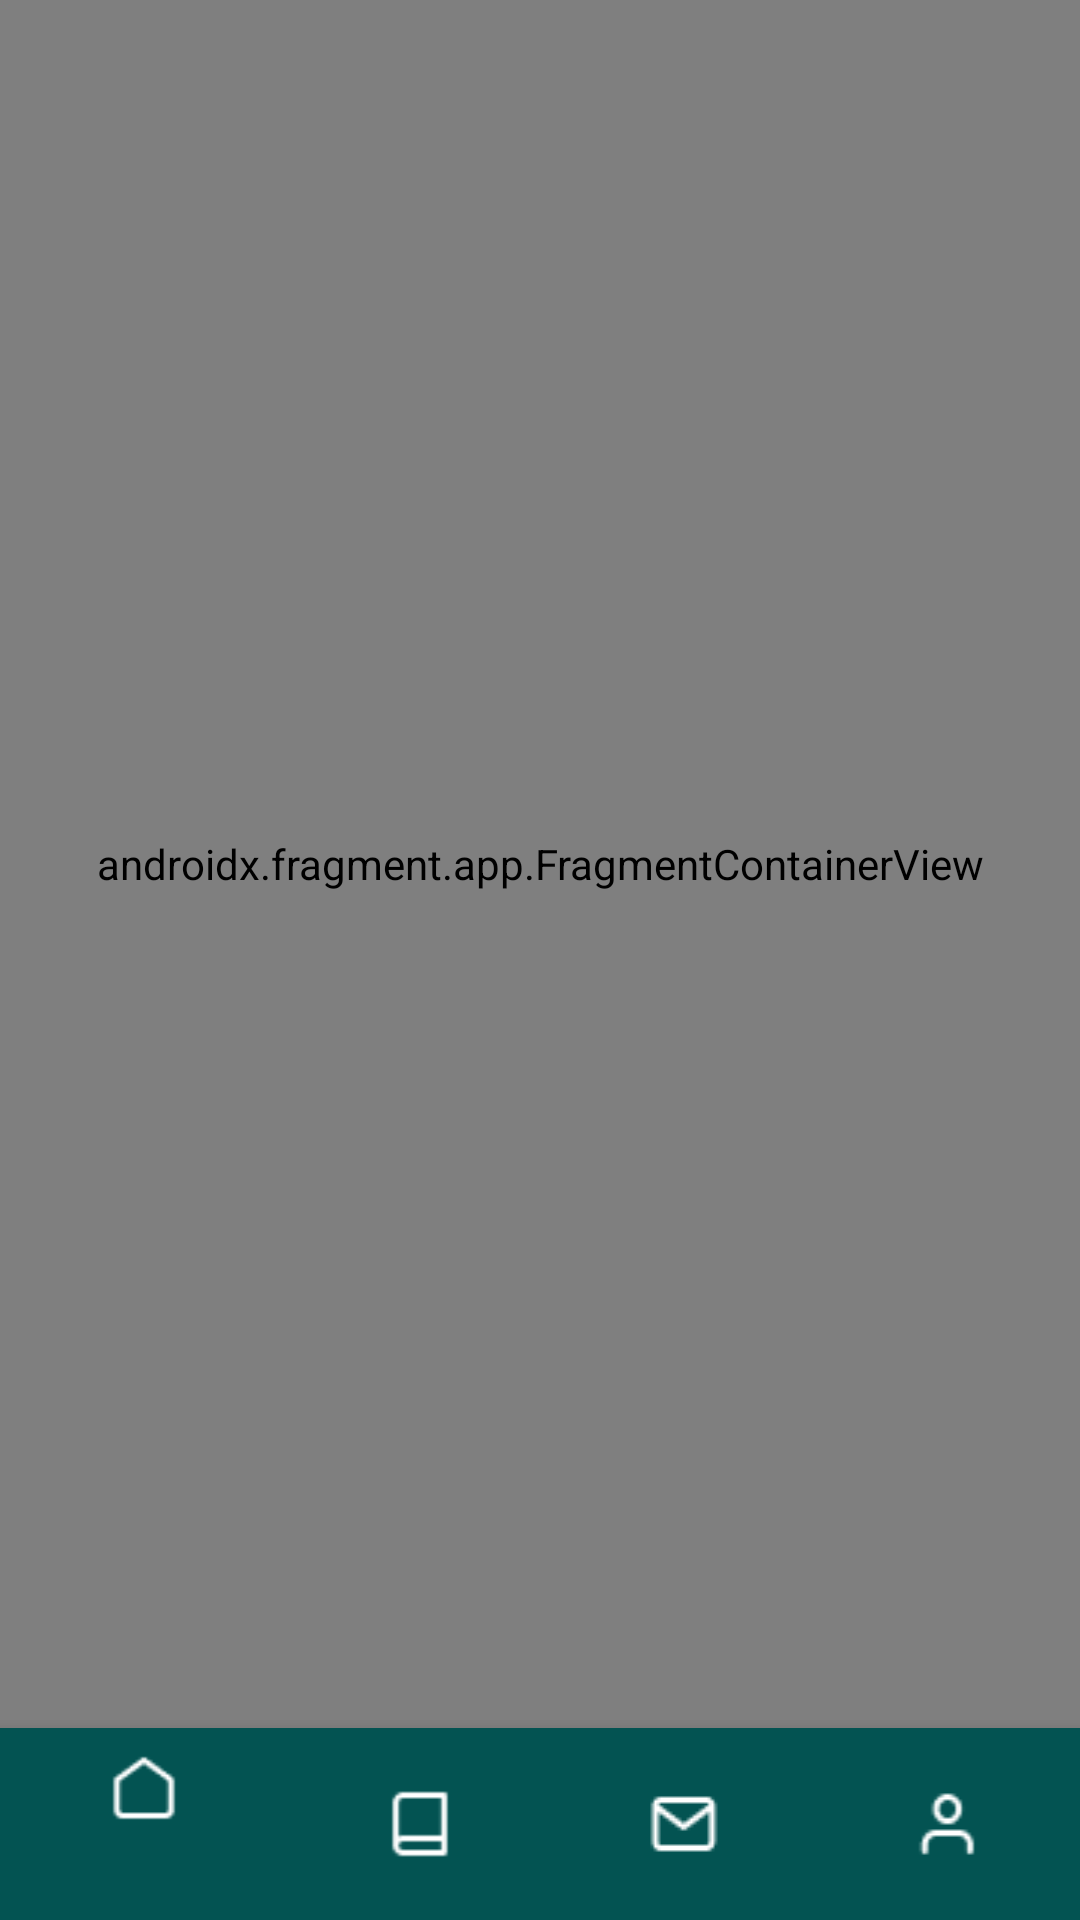

Here is an Android app screen rendered from its layout file. Give the layout XML and the strings, colors and styles it references.
<!-- AndroidManifest.xml: application theme Theme.LearningProject -->
<!-- res/layout/activity_home.xml -->
<?xml version="1.0" encoding="utf-8"?>
<layout xmlns:android="http://schemas.android.com/apk/res/android"
    xmlns:app="http://schemas.android.com/apk/res-auto"
    xmlns:tools="http://schemas.android.com/tools">

    <data>

    </data>

    <RelativeLayout
        android:layout_width="match_parent"
        android:layout_height="match_parent"
        tools:context=".home.HomeActivity">

        <androidx.fragment.app.FragmentContainerView
            android:id="@+id/fragmentContainerView"
            android:name="androidx.navigation.fragment.NavHostFragment"
            android:layout_width="match_parent"
            android:layout_height="match_parent"
            android:layout_above="@+id/bottomNavView"
            app:defaultNavHost="true"
            app:navGraph="@navigation/home_nav_graph" />

        <com.google.android.material.bottomnavigation.BottomNavigationView
            android:id="@+id/bottomNavView"
            android:layout_width="match_parent"
            android:layout_height="64dp"
            android:layout_alignParentBottom="true"
            android:background="@color/textHomeColor"
            app:itemIconTint="@color/white"
            app:menu="@menu/bottom_nav_view" />
    </RelativeLayout>
</layout>
<!-- resources referenced by this layout -->
<resources>
  <color name="textHomeColor">#035352</color>
  <color name="white">#FFFFFFFF</color>
  <style name="Theme.LearningProject" parent="Theme.AppCompat.Light.NoActionBar">
          
          <item name="colorPrimary">#939191</item>
          <item name="android:windowLightStatusBar">true</item>
          <item name="colorPrimaryVariant">@color/homeColor</item>
          <item name="colorOnPrimary">@color/white</item>
          
          <item name="colorSecondary">@color/teal_200</item>
          <item name="colorSecondaryVariant">@color/teal_700</item>
          <item name="colorOnSecondary">@color/black</item>
          
          <item name="android:statusBarColor" tools:targetApi="l">?attr/colorPrimaryVariant</item>
          
      </style>
  <color name="homeColor">#FFFBF3</color>
  <color name="teal_200">#FF03DAC5</color>
  <color name="teal_700">#FF018786</color>
  <color name="black">#FF000000</color>
</resources>
